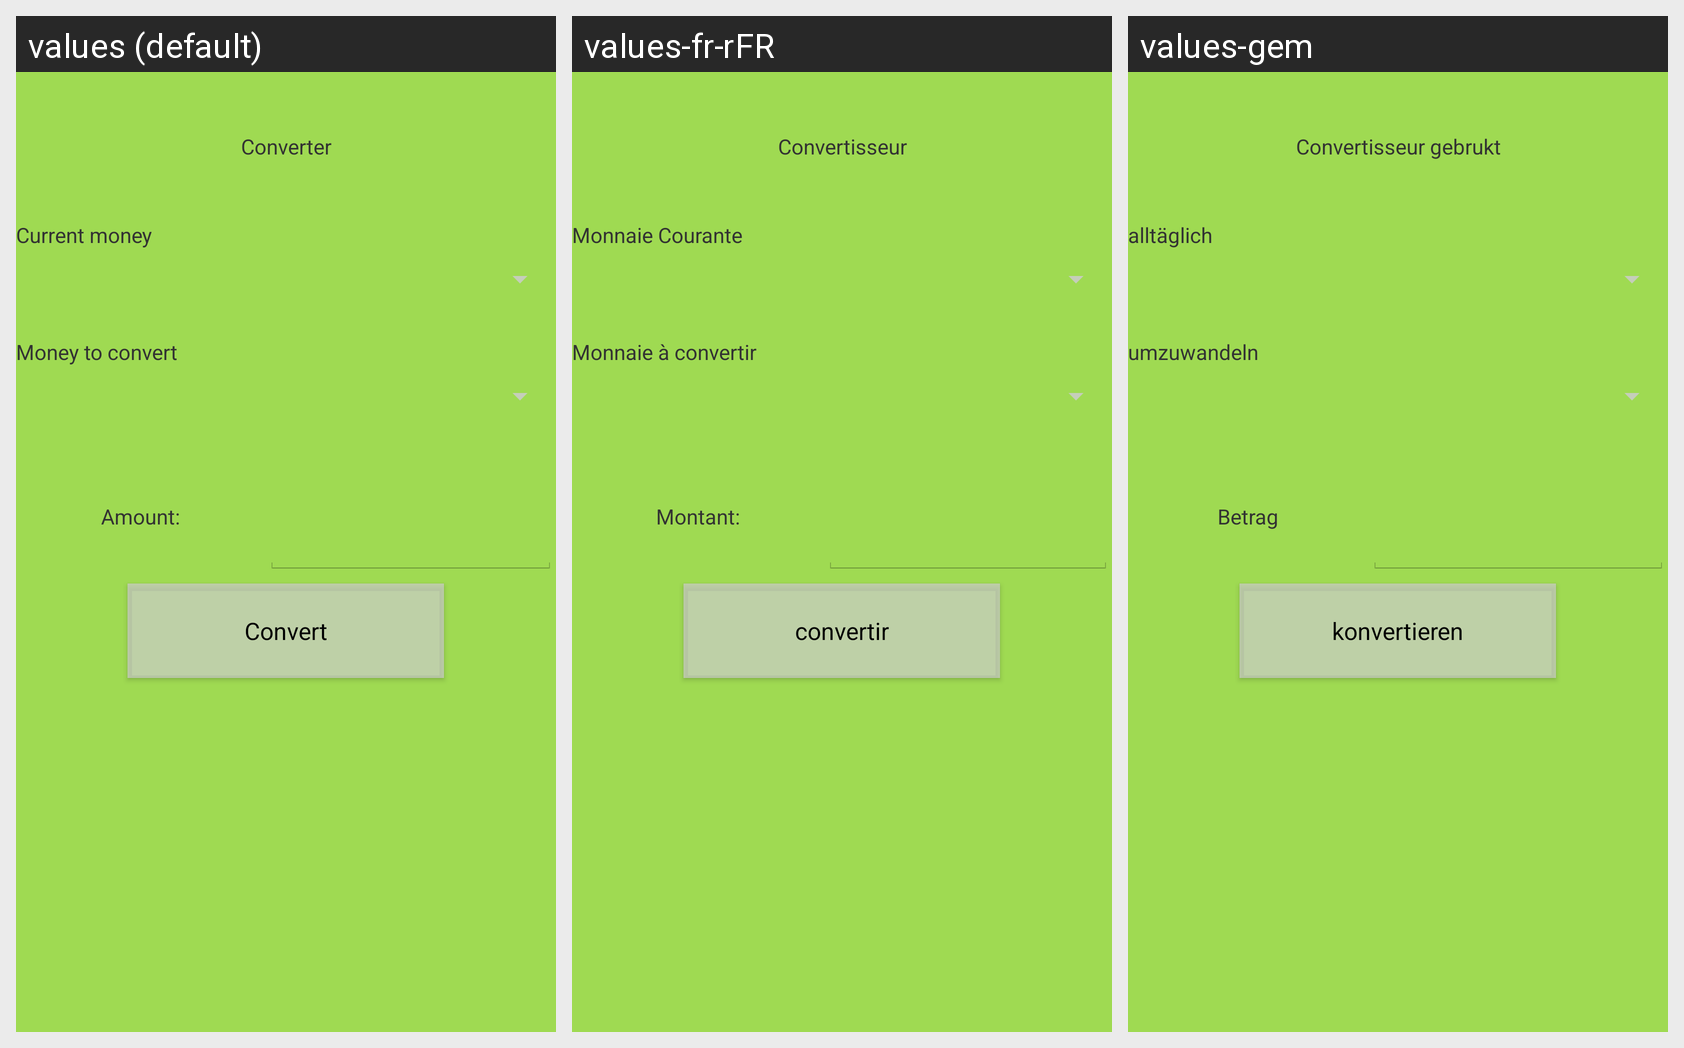

Translations of the strings shown on this Android screen, per locale in the grid:
Android screen res/layout/activity_main.xml rendered under 3 locales, left to right: values (default), values-fr-rFR, values-gem. Device: Nexus 5 (rendered at 1080×1920; each locale shown at half size, 540×960, under a caption strip naming it); theme AppTheme.
Strings drawn on this screen, with the default value and each locale's value (text and hints the layout hard-codes appear in the picture but are not listed):

convertisseur
  values: Converter
  values-fr-rFR: Convertisseur
  values-gem: Convertisseur gebrukt

monnaie_courante
  values: Current money
  values-fr-rFR: Monnaie Courante
  values-gem: alltäglich

monnaie_convertir
  values: Money to convert
  values-fr-rFR: Monnaie à convertir
  values-gem: umzuwandeln

montant
  values: Amount:
  values-fr-rFR: Montant:
  values-gem: Betrag

convertir
  values: Convert
  values-fr-rFR: convertir
  values-gem: konvertieren
